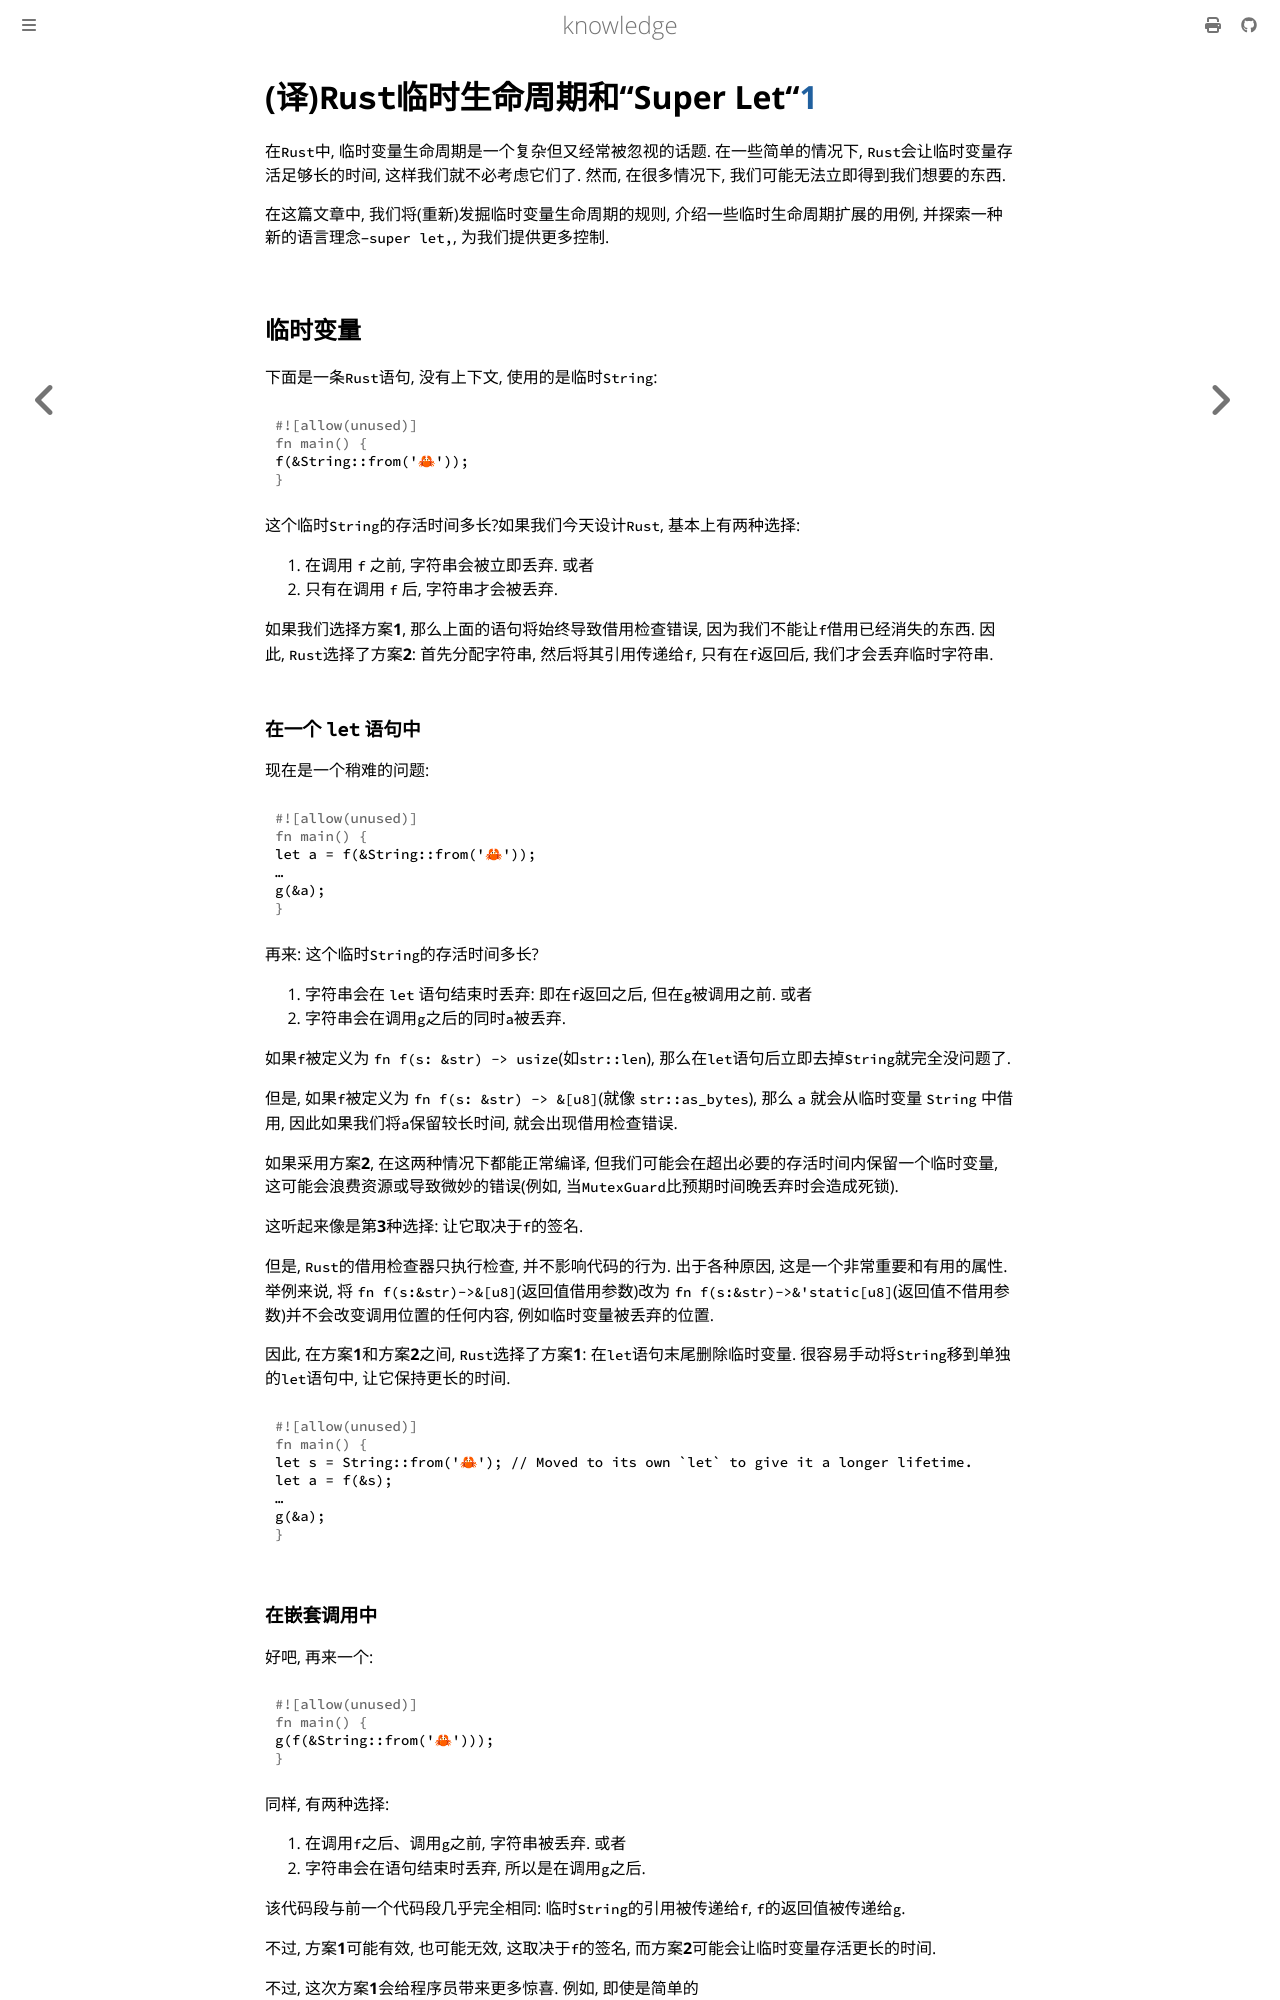

repository: thinkgos/knowledge · page: daily-rust/02-rust-temporary-lifetimes-and-super-let.html · generator: mdbook

# (译)`Rust`临时生命周期和"Super Let"[^1]

在`Rust`中, 临时变量生命周期是一个复杂但又经常被忽视的话题. 在一些简单的情况下, `Rust`会让临时变量存活足够长的时间, 这样我们就不必考虑它们了. 然而, 在很多情况下, 我们可能无法立即得到我们想要的东西.

在这篇文章中, 我们将(重新)发掘临时变量生命周期的规则, 介绍一些临时生命周期扩展的用例, 并探索一种新的语言理念--`super let,`, 为我们提供更多控制.

## 临时变量

下面是一条`Rust`语句, 没有上下文, 使用的是临时`String`:

```rust
f(&String::from('🦀'));
```

这个临时`String`的存活时间多长?如果我们今天设计`Rust`, 基本上有两种选择:

1. 在调用 `f` 之前, 字符串会被立即丢弃. 或者
2. 只有在调用 `f` 后, 字符串才会被丢弃.

如果我们选择方案**1**, 那么上面的语句将始终导致借用检查错误, 因为我们不能让`f`借用已经消失的东西.
因此, `Rust`选择了方案**2**: 首先分配字符串, 然后将其引用传递给`f`, 只有在`f`返回后, 我们才会丢弃临时字符串.

### 在一个 `let` 语句中

现在是一个稍难的问题:

```rust
let a = f(&String::from('🦀'));
…
g(&a);
```

再来: 这个临时`String`的存活时间多长?

1. 字符串会在 `let` 语句结束时丢弃: 即在`f`返回之后, 但在`g`被调用之前. 或者
2. 字符串会在调用`g`之后的同时`a`被丢弃.

如果`f`被定义为 `fn f(s: &str) -> usize`(如`str::len`), 那么在`let`语句后立即去掉`String`就完全没问题了.

但是, 如果`f`被定义为 `fn f(s: &str) -> &[u8]`(就像 `str::as_bytes`), 那么 `a` 就会从临时变量 `String` 中借用, 因此如果我们将`a`保留较长时间, 就会出现借用检查错误.

如果采用方案**2**, 在这两种情况下都能正常编译, 但我们可能会在超出必要的存活时间内保留一个临时变量, 这可能会浪费资源或导致微妙的错误(例如, 当`MutexGuard`比预期时间晚丢弃时会造成死锁).

这听起来像是第**3**种选择: 让它取决于`f`的签名.

但是, `Rust`的借用检查器只执行检查, 并不影响代码的行为. 出于各种原因, 这是一个非常重要和有用的属性. 举例来说, 将 `fn f(s:&str)->&[u8]`(返回值借用参数)改为 `fn f(s:&str)->&'static[u8]`(返回值不借用参数)并不会改变调用位置的任何内容, 例如临时变量被丢弃的位置.

因此, 在方案**1**和方案**2**之间, `Rust`选择了方案**1**: 在`let`语句末尾删除临时变量. 很容易手动将`String`移到单独的`let`语句中, 让它保持更长的时间.

```rust
let s = String::from('🦀'); // Moved to its own `let` to give it a longer lifetime.
let a = f(&s);
…
g(&a);
```
